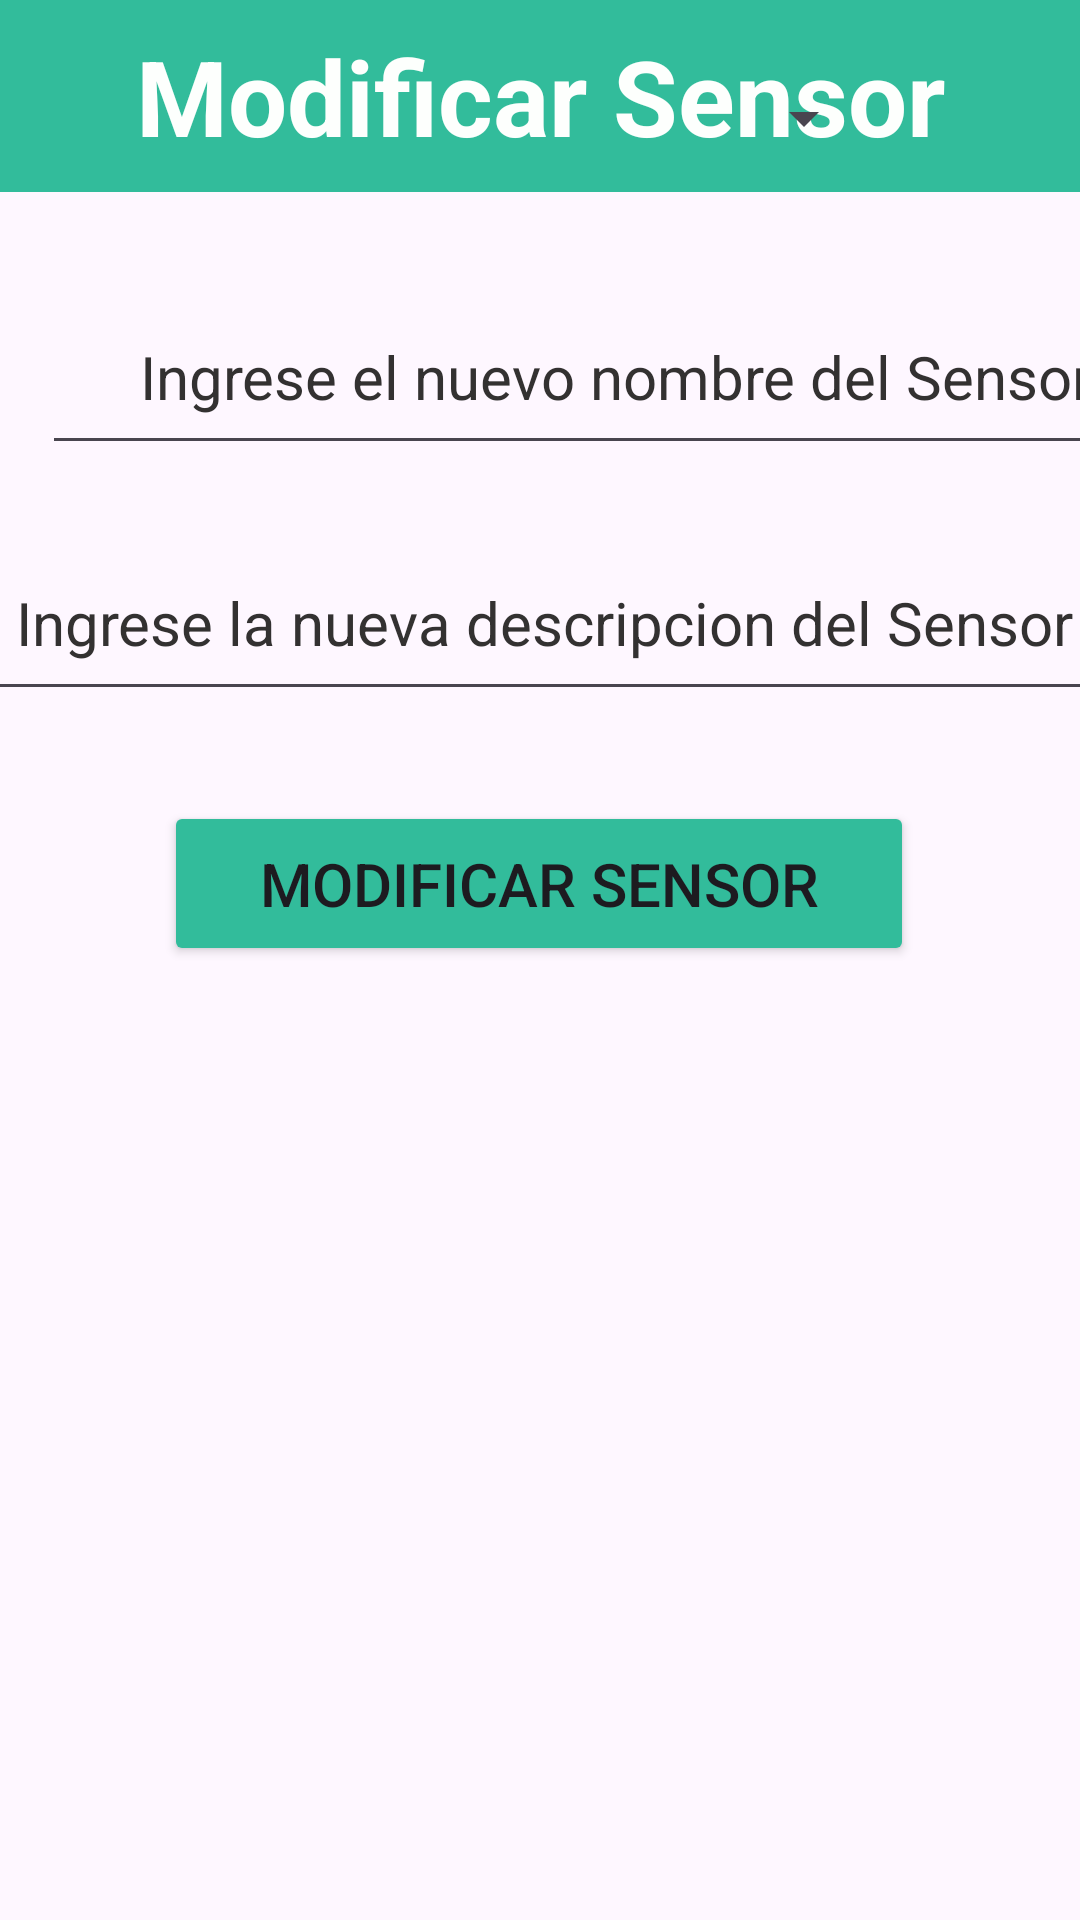

The Android layout XML behind this screen, and the referenced resources:
<!-- AndroidManifest.xml: application theme Theme.IntentoPruebaIot -->
<!-- res/layout/activity_modify_sensor.xml -->
<?xml version="1.0" encoding="utf-8"?>
<androidx.constraintlayout.widget.ConstraintLayout xmlns:android="http://schemas.android.com/apk/res/android"
    xmlns:app="http://schemas.android.com/apk/res-auto"
    xmlns:tools="http://schemas.android.com/tools"
    android:id="@+id/main"
    android:layout_width="match_parent"
    android:layout_height="match_parent"
    tools:context=".ModifySensor">

    <androidx.appcompat.widget.Toolbar
        android:id="@+id/toolbar"
        android:layout_width="match_parent"
        android:layout_height="?attr/actionBarSize"
        android:background="@color/verdeoscuro"
        app:layout_constraintEnd_toEndOf="parent"
        app:layout_constraintHorizontal_bias="0.0"
        app:layout_constraintStart_toStartOf="parent"
        app:layout_constraintTop_toTopOf="parent">

        <TextView
            android:id="@+id/toolbar_subtitle"
            android:layout_width="wrap_content"
            android:layout_height="wrap_content"
            android:layout_gravity="center"
            android:text="@string/toolbar_title_modify_sensor"
            android:textColor="@color/white"
            android:textSize="35sp"
            android:textStyle="bold" />
    </androidx.appcompat.widget.Toolbar>

    <Spinner
        android:id="@+id/mySpinner"
        android:layout_width="225dp"
        android:layout_height="55dp"
        android:layout_marginStart="110dp"
        android:layout_marginTop="150dp"
        android:layout_marginEnd="111dp"
        android:layout_marginBottom="9dp"
        app:layout_constraintBottom_toTopOf="@+id/editTextSensorName"
        app:layout_constraintEnd_toEndOf="parent"
        app:layout_constraintStart_toStartOf="parent"
        app:layout_constraintTop_toTopOf="parent" />

    <EditText
        android:id="@+id/editTextSensorName"
        android:layout_width="383dp"
        android:layout_height="62dp"
        android:layout_marginStart="14dp"
        android:layout_marginTop="17dp"
        android:layout_marginEnd="14dp"
        android:layout_marginBottom="10dp"
        android:ems="10"
        android:hint="@string/input_modify_name_sensor"
        android:inputType="text"
        android:text=""
        android:textAlignment="center"
        android:textColorHint="#333131"
        android:textSize="20sp"
        app:layout_constraintBottom_toTopOf="@+id/editTextSensorDescripcion"
        app:layout_constraintEnd_toEndOf="parent"
        app:layout_constraintHorizontal_bias="0.0"
        app:layout_constraintStart_toStartOf="parent"
        app:layout_constraintTop_toBottomOf="@+id/mySpinner" />

    <EditText
        android:id="@+id/editTextSensorDescripcion"
        android:layout_width="383dp"
        android:layout_height="62dp"
        android:layout_marginStart="25dp"
        android:layout_marginTop="10dp"
        android:layout_marginEnd="26dp"
        android:layout_marginBottom="10dp"
        android:ems="10"
        android:hint="@string/input_modify_description_sensor"
        android:inputType="text"
        android:text=""
        android:textAlignment="center"
        android:textColorHint="#333131"
        android:textSize="20sp"
        app:layout_constraintBottom_toTopOf="@+id/buttonModify"
        app:layout_constraintEnd_toEndOf="parent"
        app:layout_constraintHorizontal_bias="0.478"
        app:layout_constraintStart_toStartOf="parent"
        app:layout_constraintTop_toBottomOf="@+id/editTextSensorName" />

    <Button
        android:id="@+id/buttonModify"
        android:layout_width="250dp"
        android:layout_height="55dp"
        android:layout_marginTop="20dp"
        android:layout_marginBottom="456dp"
        android:backgroundTint="@color/verdeoscuro"
        android:text="@string/btn_modify_sensor"
        android:textSize="20sp"
        app:layout_constraintBottom_toBottomOf="parent"
        app:layout_constraintEnd_toEndOf="parent"
        app:layout_constraintHorizontal_bias="0.496"
        app:layout_constraintStart_toStartOf="parent"
        app:layout_constraintTop_toBottomOf="@+id/editTextSensorDescripcion" />

</androidx.constraintlayout.widget.ConstraintLayout>
<!-- resources referenced by this layout -->
<resources>
  <color name="verdeoscuro">#32BC9B</color>
  <color name="white">#FFFDFFFD</color>
  <string name="btn_modify_sensor">Modificar Sensor</string>
  <string name="input_modify_description_sensor">Ingrese la nueva descripcion del Sensor</string>
  <string name="input_modify_name_sensor">Ingrese el nuevo nombre del Sensor</string>
  <string name="toolbar_title_modify_sensor">Modificar Sensor</string>
  <style name="Theme.IntentoPruebaIot" parent="Base.Theme.IntentoPruebaIot" />
  <style name="Base.Theme.IntentoPruebaIot" parent="Theme.Material3.DayNight.NoActionBar">
          
          
      </style>
</resources>
